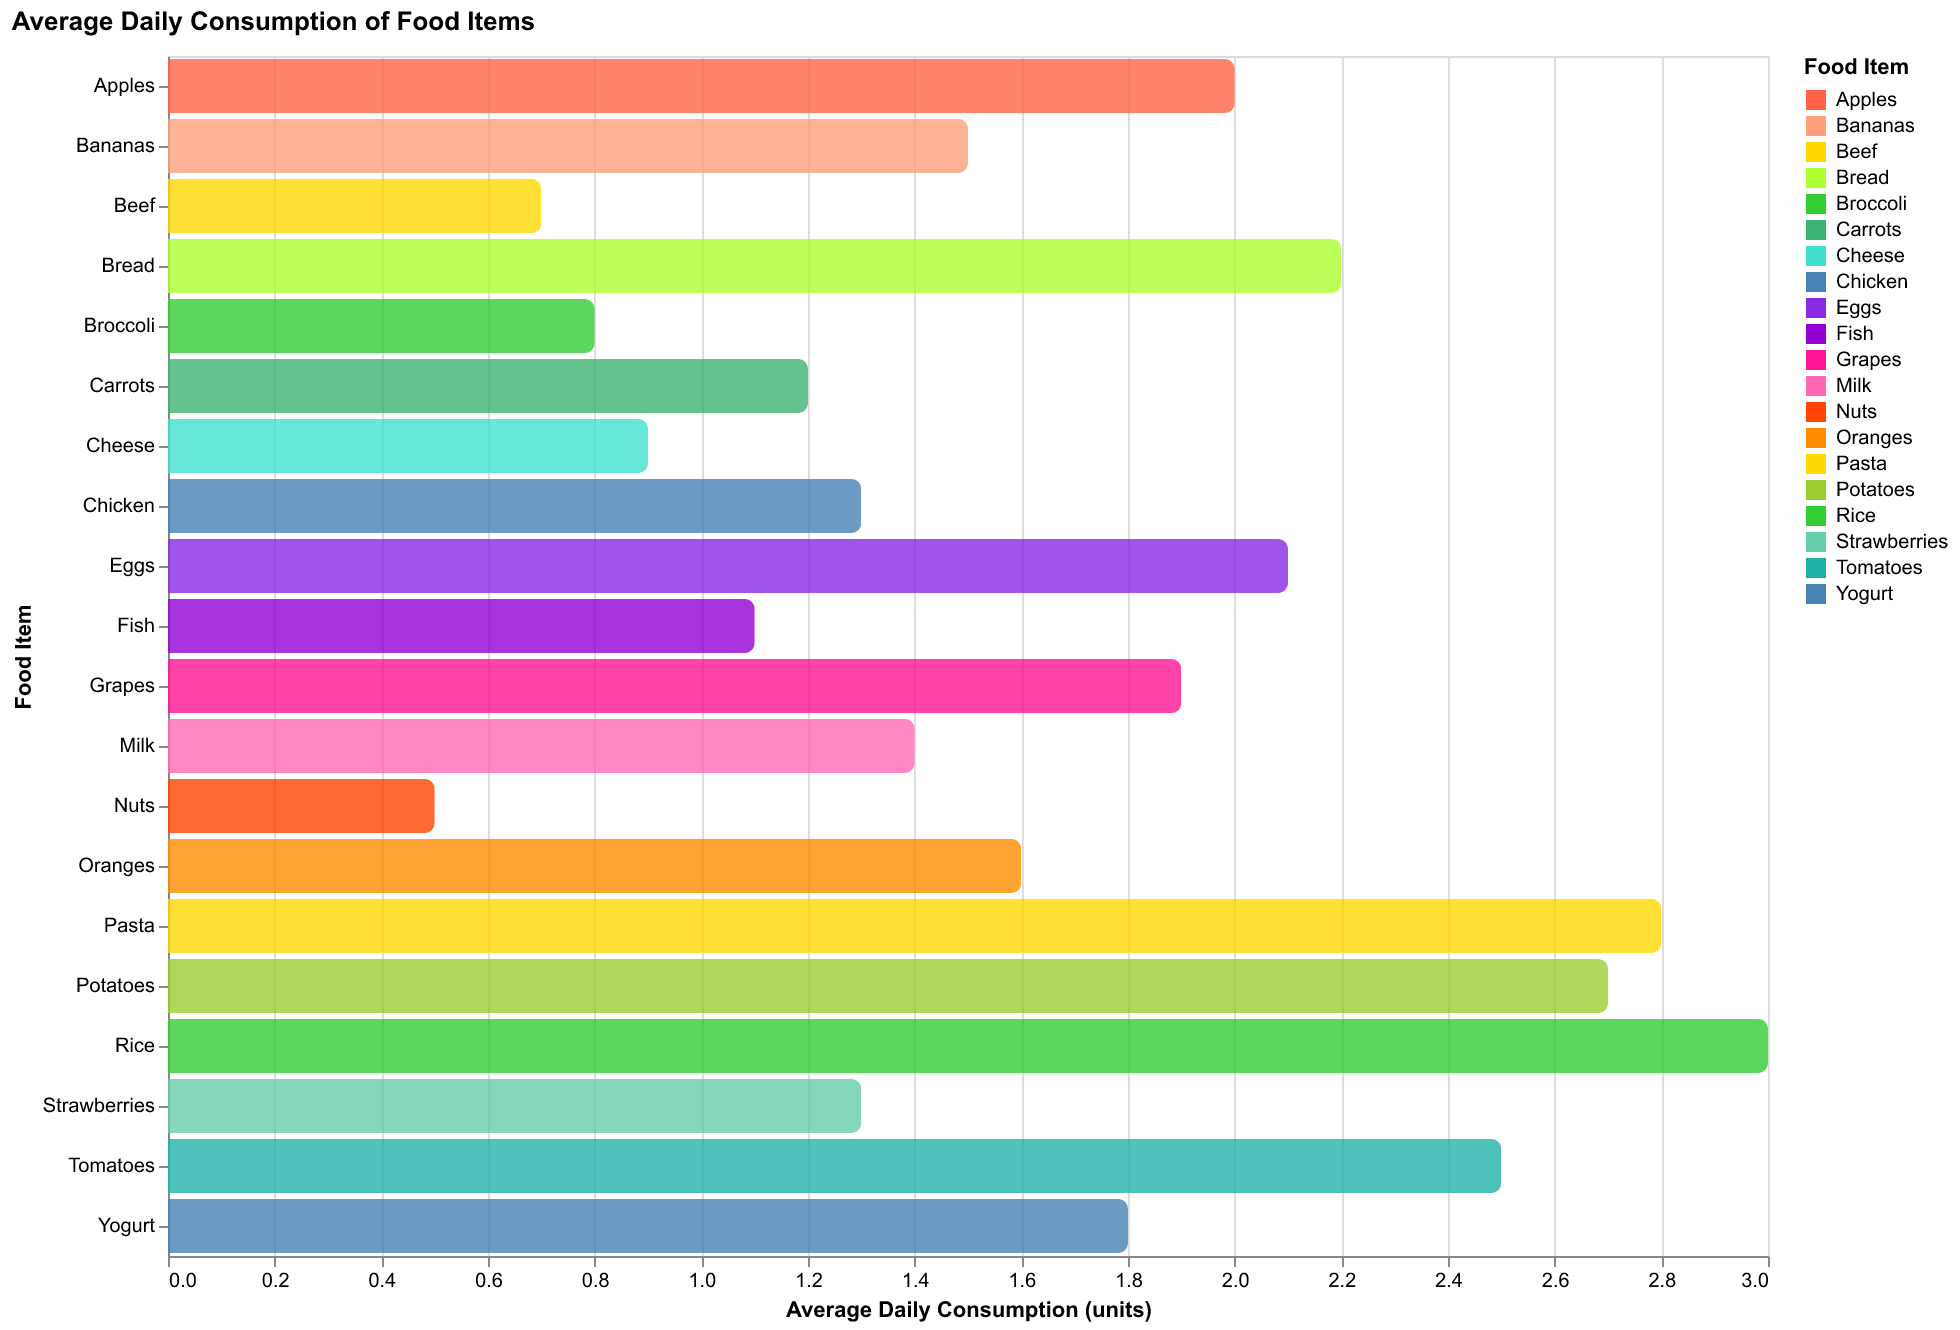

The data file committed next to this chart (first rows):
Food Item, Average Consumption
Apples, 2.0
Bananas, 1.5
Carrots, 1.2
Tomatoes, 2.5
Broccoli, 0.8
Chicken, 1.3
Beef, 0.7
Fish, 1.1
Rice, 3.0
Bread, 2.2
Milk, 1.4
Cheese, 0.9
Yogurt, 1.8
Eggs, 2.1
Potatoes, 2.7
Oranges, 1.6
Grapes, 1.9
Strawberries, 1.3
Pasta, 2.8
Nuts, 0.5
